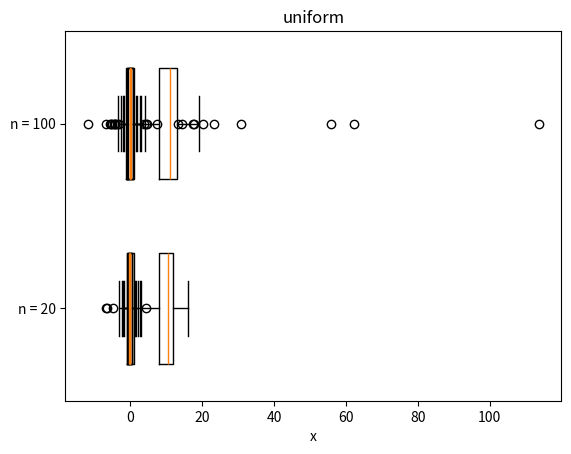

The matplotlib source for this figure:
import matplotlib.pyplot as plt
import seaborn as sns
import numpy as np
import math
np.random.seed(42)

def quartile_1_4(sample):
    n = len(sample)
    sorted_sample = sorted(sample)
    index = n // 4
    if n % 4 == 0:
        return sorted_sample[index - 1]
    else:
        return sorted_sample[index]

def quartile_3_4(sample):
    n = len(sample)
    sorted_sample = sorted(sample)
    index = 3 * n // 4
    if n % 4 == 0:
        return sorted_sample[index - 1]
    else:
        return sorted_sample[index]
    
def Boxplot(sample1, sample2, title):
    # Q1 = quartile_1_4(sample)
    # Q3 = quartile_3_4(sample)
    # X1 = Q1 - 3/2*(Q3 - Q1)
    # X3 = Q3 + 3/2*(Q3 - Q1)
    # outliers = [x for x in sample if x > X3 or x < X1]

    # Создаем boxplot для первого набора данных
    plt.boxplot(sample1, vert = False, positions=[1], widths=0.6)

    # Создаем boxplot для второго набора данных
    plt.boxplot(sample2, vert = False, positions=[2], widths=0.6)

    plt.yticks([1, 2], ['n = 20', 'n = 100'])

    # Добавляем название графика и метки осей
    plt.title(title)
    plt.xlabel('x')

    # Отображаем график
    plt.savefig(f'{title}')



def main():
    normal1 = np.random.normal(0, 1, 20)
    cauchy1 = np.random.standard_cauchy(20)
    student1 = np.random.standard_t(df=3, size=20)
    puasson1 = np.random.poisson(10, size=20)
    uniform1 = np.random.uniform(-(math.sqrt(3)), math.sqrt(3), 20)

    normal2 = np.random.normal(0, 1, 100)
    cauchy2 = np.random.standard_cauchy(100)
    student2 = np.random.standard_t(df=3, size=100)
    puasson2 = np.random.poisson(10, size=100)
    uniform2 = np.random.uniform(-(math.sqrt(3)), math.sqrt(3), 100)

    Boxplot(normal1, normal2, "normal")
    Boxplot(cauchy1, cauchy2, "cauchy")
    Boxplot(student1, student2, "student")
    Boxplot(puasson1, puasson2, "puasson")
    Boxplot(uniform1, uniform2, "uniform")


if __name__ == "__main__":
    main()
